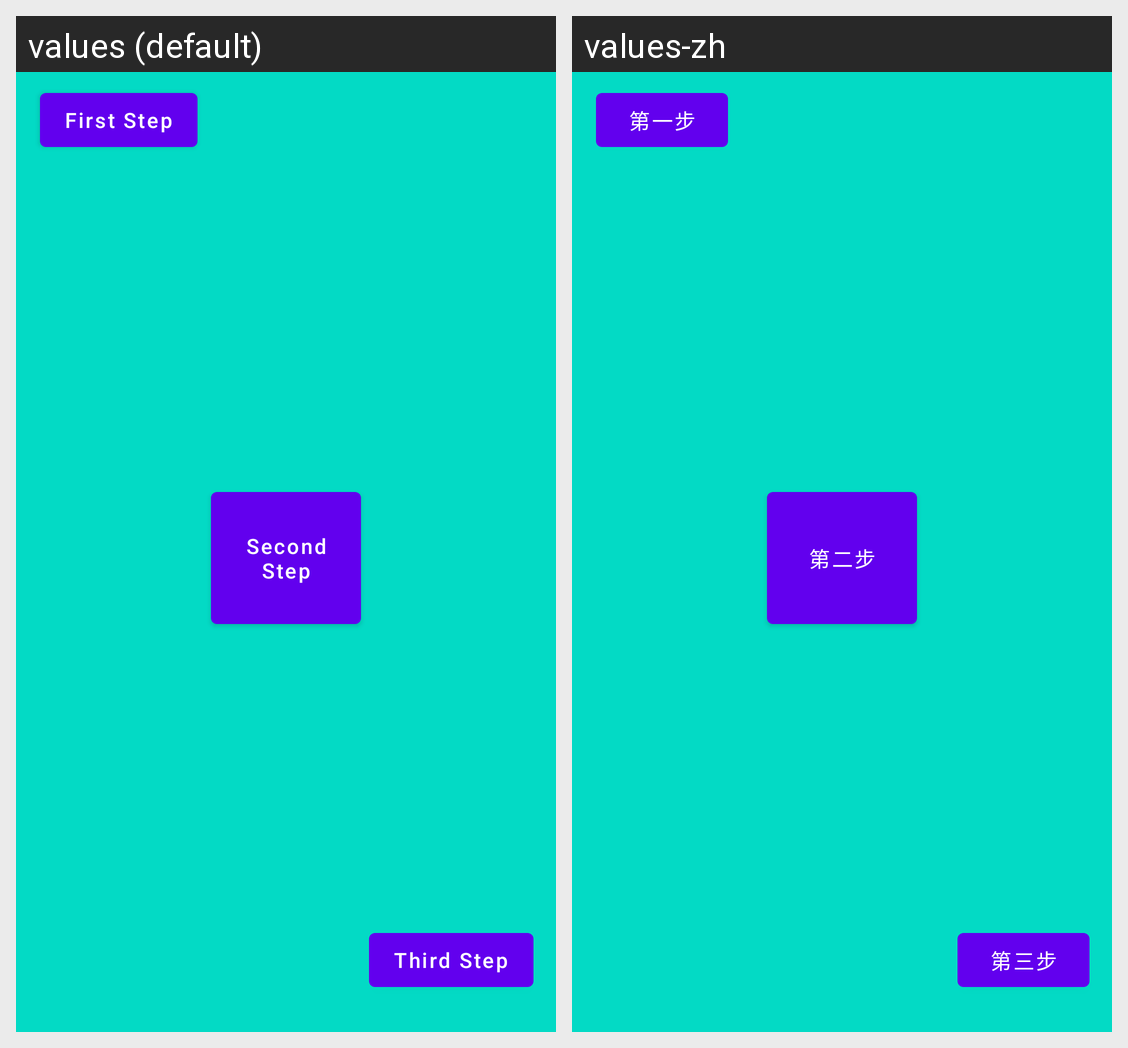

For this localized Android screen grid, give each drawn string resource with its value in every locale shown.
Android screen res/layout/fragment_highlight_more.xml rendered under 2 locales, left to right: values (default), values-zh. Device: Nexus 5 (rendered at 1080×1920; each locale shown at half size, 540×960, under a caption strip naming it); theme Theme.GuideSample.
Strings drawn on this screen, with the default value and each locale's value (text and hints the layout hard-codes, and strings that could not be matched under every locale, appear in the picture but are not listed):

step_first
  values: First Step
  values-zh: 第一步

step_second
  values: Second Step
  values-zh: 第二步

step_third
  values: Third Step
  values-zh: 第三步
